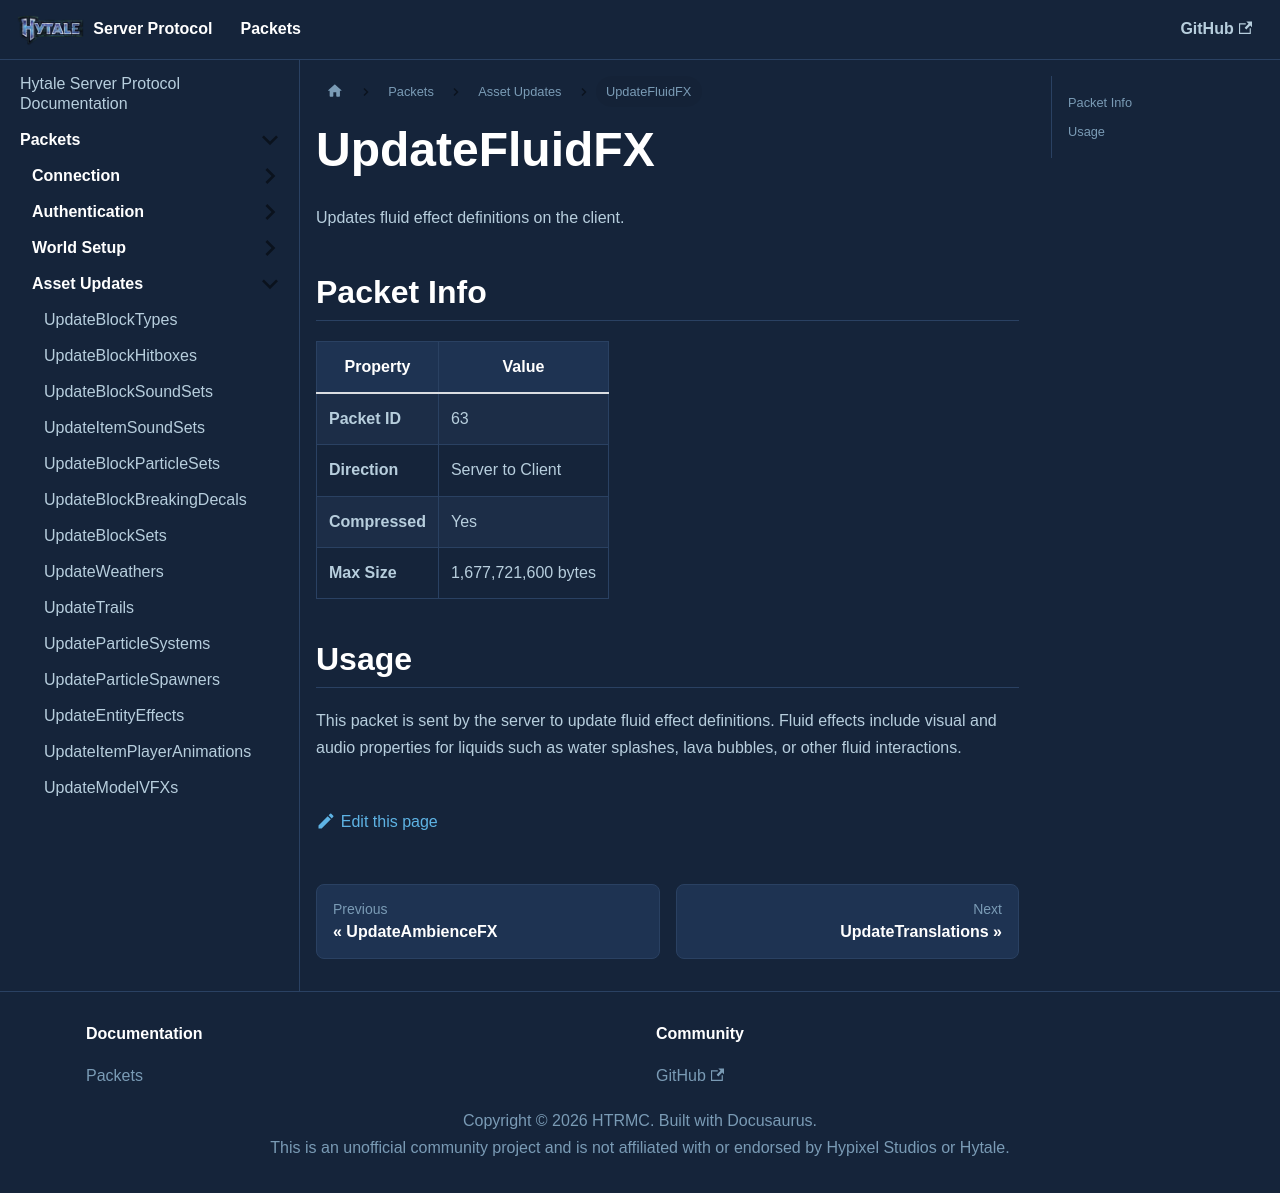

repository: HTRMC/HytaleServerDocs · page: docs/packets/assets/updatefluidfx/index.html · generator: docusaurus

---
sidebar_position: 24
---

# UpdateFluidFX

Updates fluid effect definitions on the client.

## Packet Info

| Property | Value |
|----------|-------|
| **Packet ID** | 63 |
| **Direction** | Server to Client |
| **Compressed** | Yes |
| **Max Size** | 1,677,721,600 bytes |

## Usage

This packet is sent by the server to update fluid effect definitions. Fluid effects include visual and audio properties for liquids such as water splashes, lava bubbles, or other fluid interactions.
